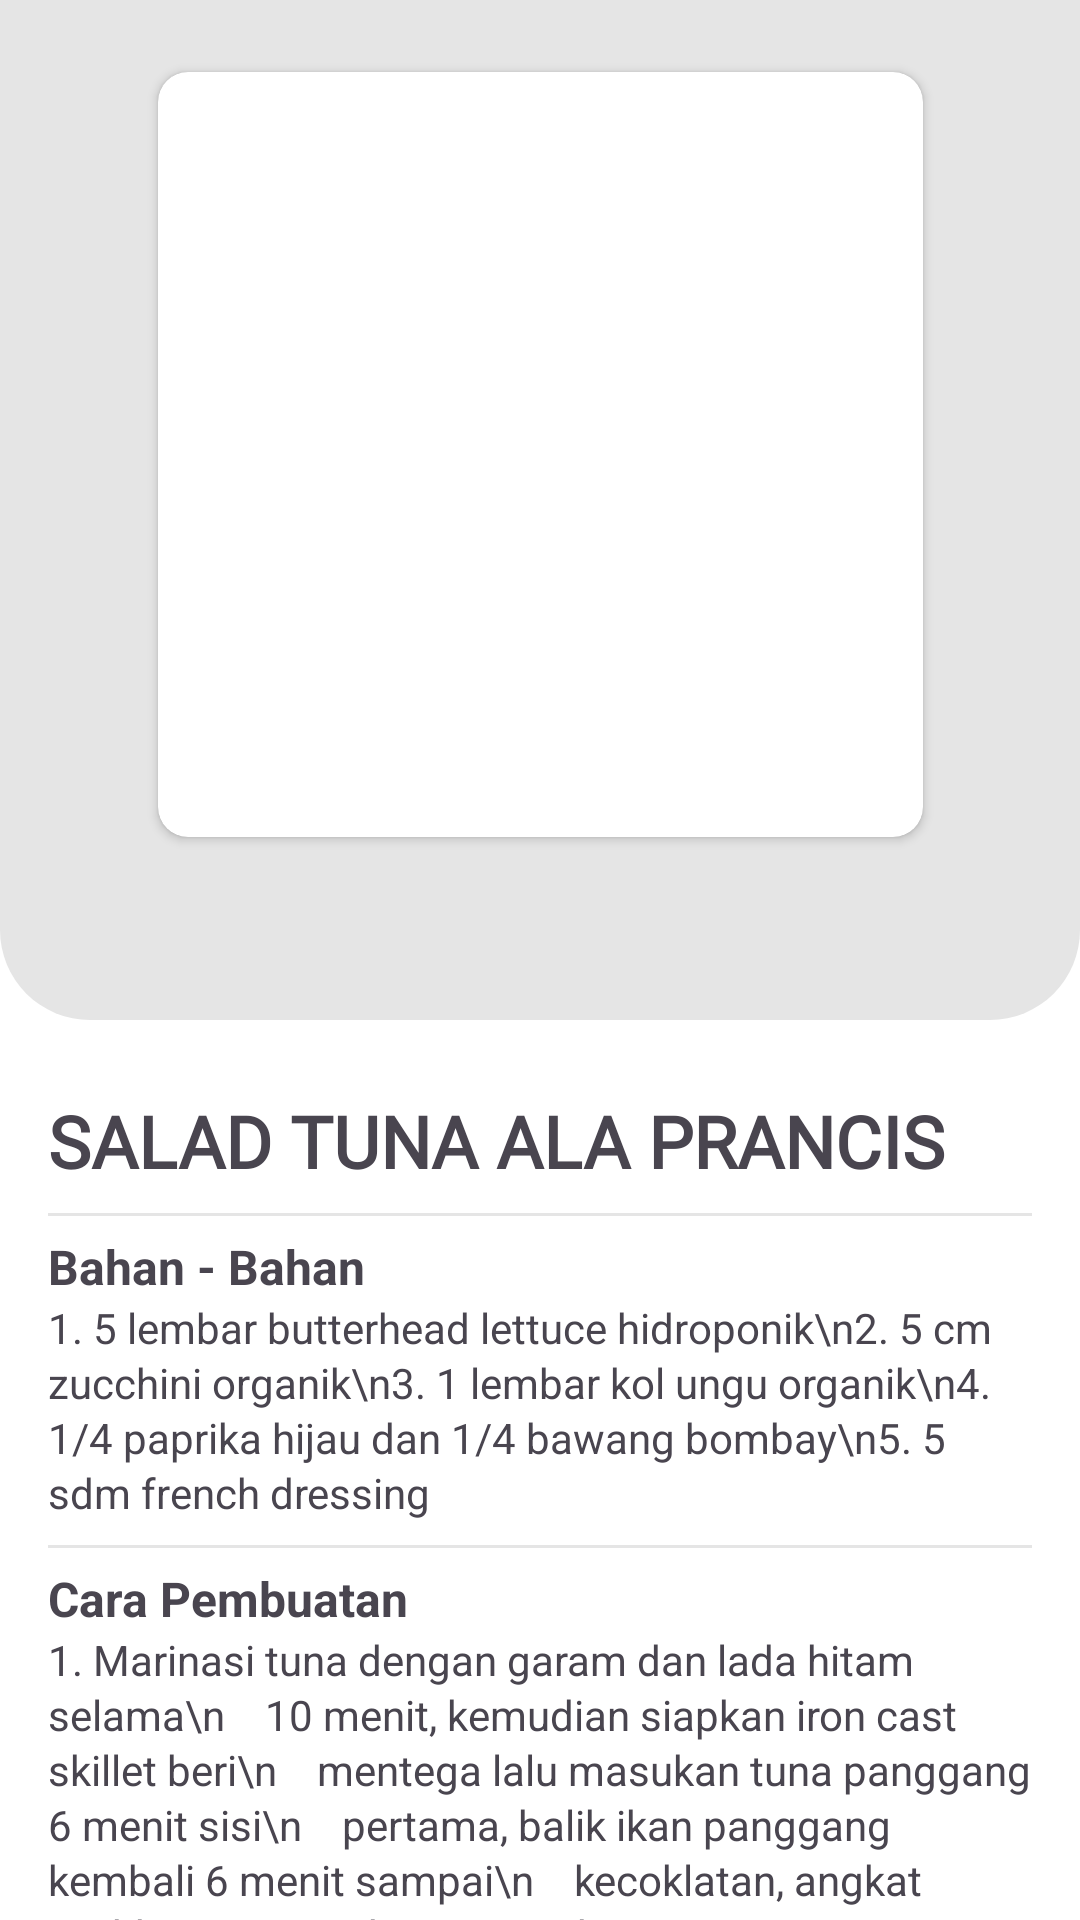

Reconstruct the res/layout file that produces this screen, plus the resources it refers to.
<!-- AndroidManifest.xml: application theme Theme.AppHydroscapeNocturnal -->
<!-- res/layout/detail_resep1.xml -->
<?xml version="1.0" encoding="utf-8"?>
<androidx.constraintlayout.widget.ConstraintLayout xmlns:android="http://schemas.android.com/apk/res/android"
    xmlns:app="http://schemas.android.com/apk/res-auto"
    xmlns:tools="http://schemas.android.com/tools"
    android:layout_width="match_parent"
    android:layout_height="match_parent"
    android:background="#ffffff"
    tools:context=".Detail_Resep1">

    <androidx.constraintlayout.widget.ConstraintLayout
        android:id="@+id/top"
        android:layout_width="match_parent"
        android:layout_height="340dp"
        android:background="@drawable/bottom_rounded_corners"
        tools:ignore="MissingConstraints">

        <ImageView
            android:id="@+id/backbtn"
            android:layout_width="wrap_content"
            android:layout_height="wrap_content"
            android:layout_marginStart="16dp"
            android:layout_marginTop="16dp"
            app:layout_constraintStart_toStartOf="parent"
            app:layout_constraintTop_toTopOf="parent"
            app:srcCompat="@drawable/arrow" />

        <androidx.cardview.widget.CardView
            android:id="@+id/cardView"
            android:layout_width="255dp"
            android:layout_height="255dp"
            android:layout_marginTop="8dp"
            app:layout_constraintEnd_toEndOf="parent"
            app:layout_constraintStart_toStartOf="parent"
            app:layout_constraintTop_toBottomOf="@+id/backbtn"
            app:cardCornerRadius="10dp">

            <ImageView
                android:id="@+id/imageView8"
                android:layout_width="match_parent"
                android:layout_height="match_parent"
                android:scaleType="centerCrop"
                app:srcCompat="@drawable/salad" />

        </androidx.cardview.widget.CardView>

    </androidx.constraintlayout.widget.ConstraintLayout>



    <TextView
        android:id="@+id/textView10"
        android:layout_width="wrap_content"
        android:layout_height="wrap_content"
        android:layout_marginStart="16dp"
        android:layout_marginTop="24dp"
        android:fontFamily="@font/poppins"
        android:textStyle="bold"
        android:text="SALAD TUNA ALA PRANCIS"
        android:textSize="24sp"
        app:layout_constraintStart_toStartOf="parent"
        app:layout_constraintTop_toBottomOf="@+id/top" />

    <View
        android:id="@+id/divider"
        android:layout_width="0dp"
        android:layout_height="1dp"
        android:layout_marginStart="16dp"
        android:layout_marginEnd="16dp"
        android:layout_marginTop="8dp"
        android:background="#E5E5E5"
        app:layout_constraintEnd_toEndOf="parent"
        app:layout_constraintStart_toStartOf="parent"
        app:layout_constraintTop_toBottomOf="@+id/textView10" />

    <TextView
        android:id="@+id/textView12"
        android:layout_width="0dp"
        android:layout_height="wrap_content"
        android:layout_marginStart="16dp"
        android:layout_marginTop="15dp"
        android:layout_marginEnd="16dp"
        android:lineSpacingExtra="2dp"
        android:text="Bahan - Bahan"
        android:textStyle="bold"
        android:textSize="16dp"
        app:layout_constraintEnd_toEndOf="parent"
        app:layout_constraintStart_toStartOf="parent"
        app:layout_constraintTop_toBottomOf="@+id/textView10" />

    <TextView
        android:id="@+id/textView15"
        android:layout_width="0dp"
        android:layout_height="wrap_content"
        android:layout_marginStart="16dp"
        android:layout_marginEnd="16dp"
        android:lineSpacingExtra="2dp"
        android:text="1. 5 lembar butterhead lettuce hidroponik\n2. 5 cm zucchini organik\n3. 1 lembar kol ungu organik\n4. 1/4 paprika hijau dan 1/4 bawang bombay\n5. 5 sdm french dressing"
        app:layout_constraintEnd_toEndOf="parent"
        app:layout_constraintStart_toStartOf="parent"
        app:layout_constraintTop_toBottomOf="@+id/textView12" />

    <View
        android:id="@+id/divider2"
        android:layout_width="0dp"
        android:layout_marginStart="16dp"
        android:layout_marginEnd="16dp"
        android:layout_height="1dp"
        android:layout_marginTop="8dp"
        android:background="#E5E5E5"
        app:layout_constraintEnd_toEndOf="parent"
        app:layout_constraintStart_toStartOf="parent"
        app:layout_constraintTop_toBottomOf="@+id/textView15" />

    <TextView
        android:id="@+id/textView16"
        android:layout_width="0dp"
        android:layout_height="wrap_content"
        android:layout_marginStart="16dp"
        android:layout_marginTop="15dp"
        android:layout_marginEnd="16dp"
        android:lineSpacingExtra="2dp"
        android:text="Cara Pembuatan"
        android:textStyle="bold"
        android:textSize="16dp"
        app:layout_constraintEnd_toEndOf="parent"
        app:layout_constraintStart_toStartOf="parent"
        app:layout_constraintTop_toBottomOf="@+id/textView15" />

    <TextView
        android:id="@+id/textView17"
        android:layout_width="0dp"
        android:layout_height="wrap_content"
        android:layout_marginStart="16dp"
        android:layout_marginEnd="16dp"
        android:lineSpacingExtra="2dp"
        android:text="1. Marinasi tuna dengan garam dan lada hitam selama\n    10 menit, kemudian siapkan iron cast skillet beri\n    mentega lalu masukan tuna panggang 6 menit sisi\n    pertama, balik ikan panggang kembali 6 menit sampai\n    kecoklatan, angkat sisihkan\n2. Iris dan campurkan semua sayuran hingga tercampur\n    rata\n3. Kemudian letakkan sayuran pada piring siram dengan\n    french dressing"
        android:gravity="start"
        app:layout_constraintEnd_toEndOf="parent"
        app:layout_constraintStart_toStartOf="parent"
        app:layout_constraintTop_toBottomOf="@+id/textView16" />



</androidx.constraintlayout.widget.ConstraintLayout>
<!-- resources referenced by this layout -->
<resources>
  <!-- drawable bottom_rounded_corners (drawable) -->
  <?xml version="1.0" encoding="utf-8"?>
  <shape xmlns:android="http://schemas.android.com/apk/res/android">
      <solid android:color="#E5E5E5" />
      <corners android:bottomLeftRadius="30dp" android:bottomRightRadius="30dp" />
  </shape>
  <style name="Theme.AppHydroscapeNocturnal" parent="Base.Theme.AppHydroscapeNocturnal" />
  <style name="Base.Theme.AppHydroscapeNocturnal" parent="Theme.Material3.DayNight.NoActionBar">
          
          
      </style>
</resources>
